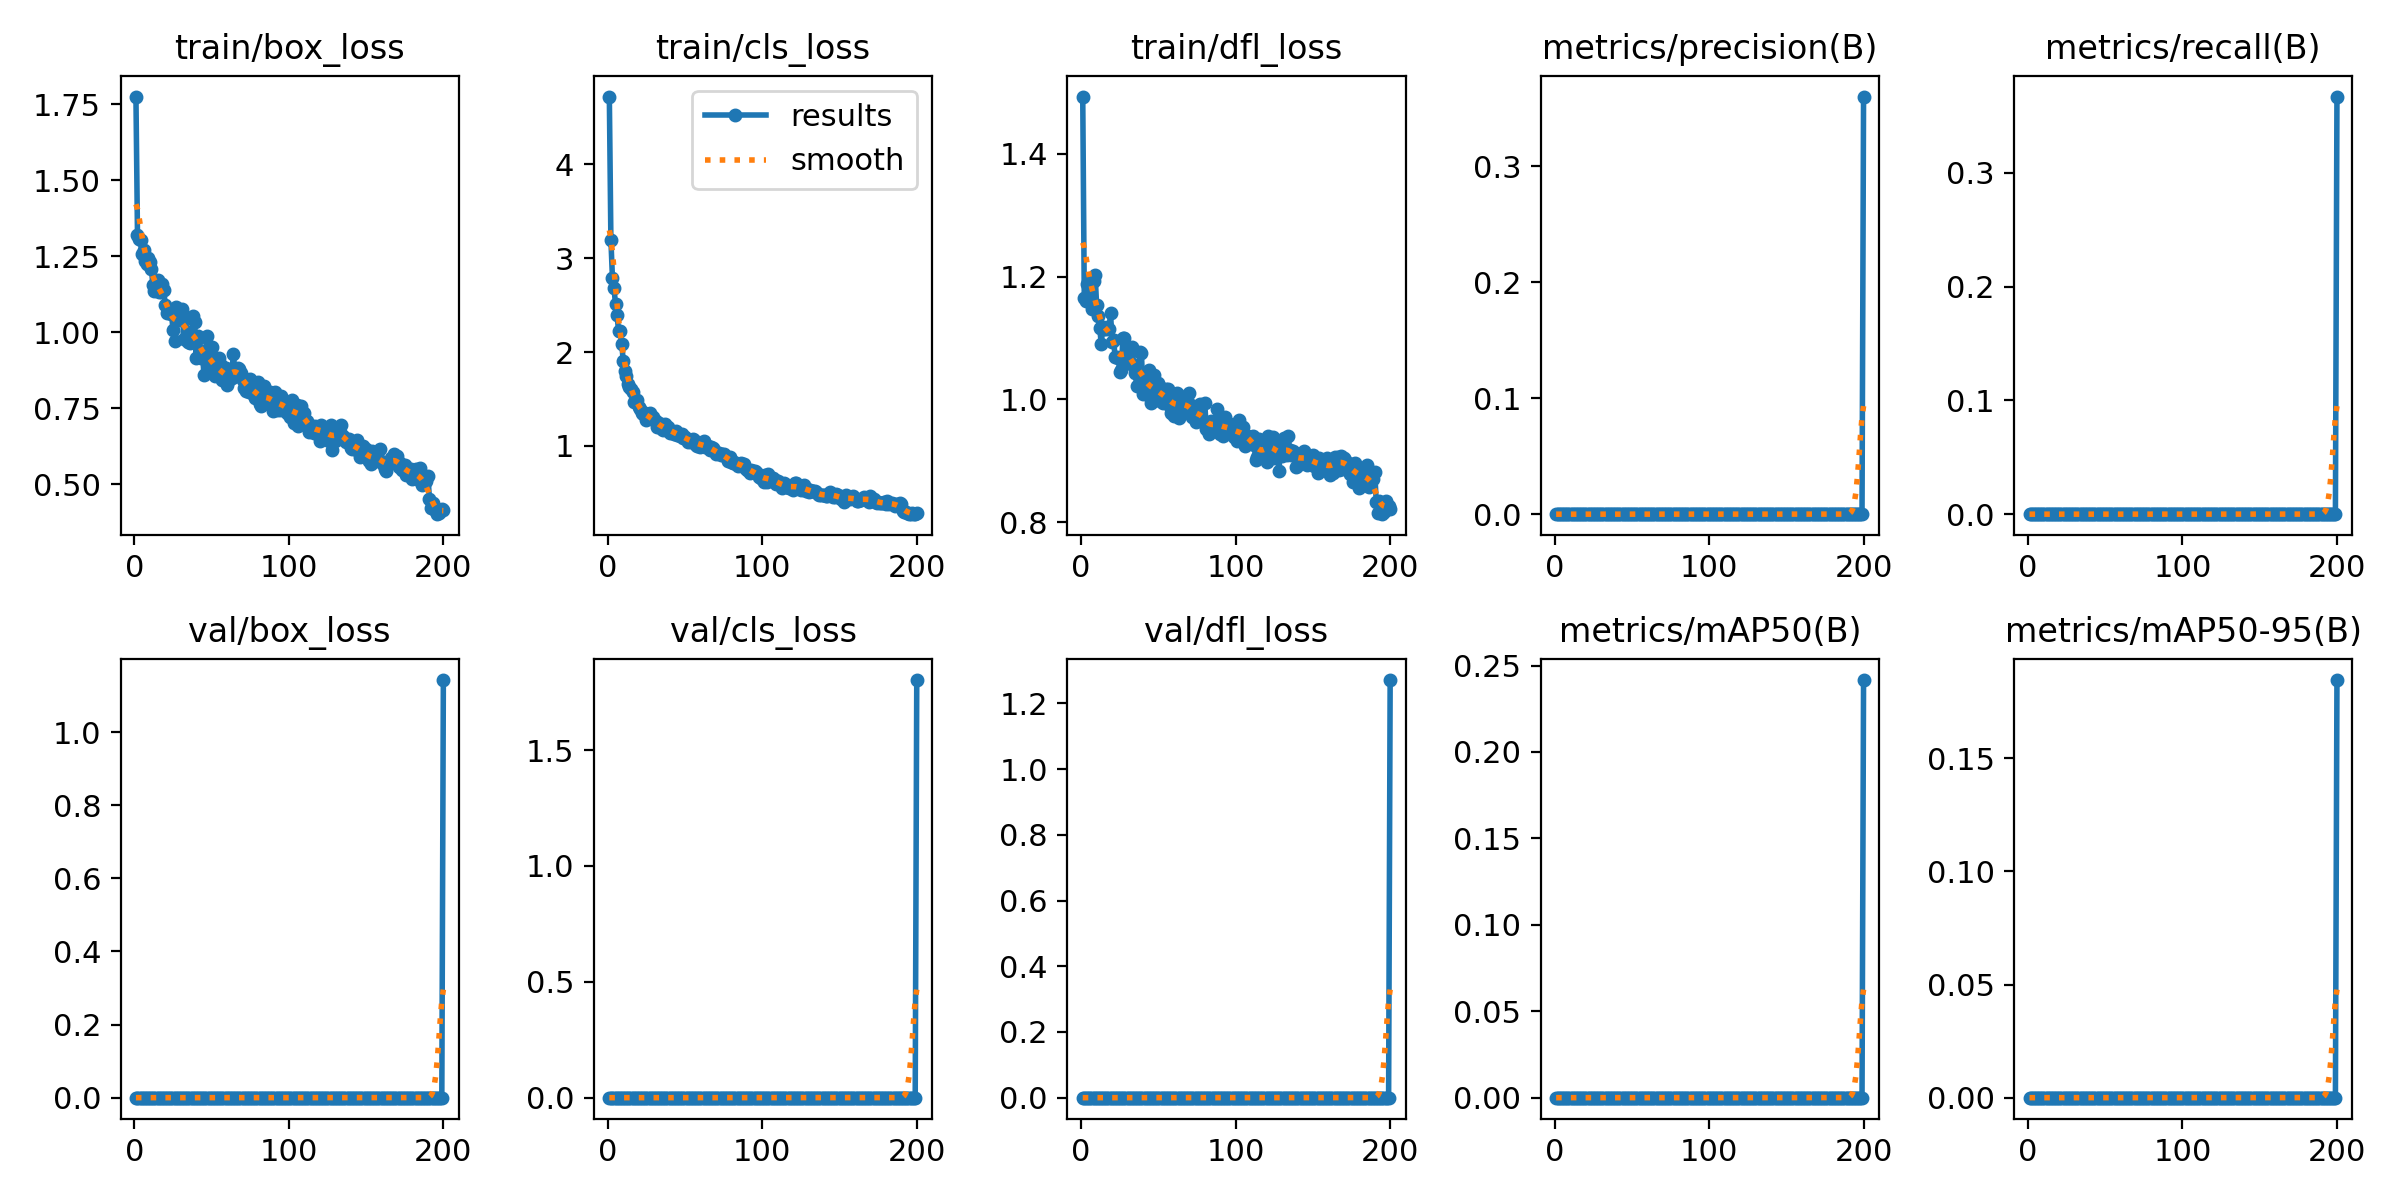

Values plotted in this chart, from the file beside it:
epoch, train/box_loss, train/cls_loss, train/dfl_loss, metrics/precision(B), metrics/recall(B), metrics/mAP50(B), metrics/mAP50-95(B), val/box_loss, val/cls_loss, val/dfl_loss, lr/pg0, lr/pg1, lr/pg2
1, 1.775, 4.722, 1.493, 0, 0, 0, 0, 0, 0, 0, 0.0002667, 0.0002667, 0.0002667
2, 1.32, 3.199, 1.164, 0, 0, 0, 0, 0, 0, 0, 0.0005474, 0.0005474, 0.0005474
3, 1.305, 2.792, 1.161, 0, 0, 0, 0, 0, 0, 0, 0.0008253, 0.0008253, 0.0008253
4, 1.304, 2.685, 1.187, 0, 0, 0, 0, 0, 0, 0, 0.0011, 0.0011, 0.0011
5, 1.257, 2.508, 1.184, 0, 0, 0, 0, 0, 0, 0, 0.001373, 0.001373, 0.001373
6, 1.27, 2.39, 1.196, 0, 0, 0, 0, 0, 0, 0, 0.001626, 0.001626, 0.001626
7, 1.234, 2.221, 1.147, 0, 0, 0, 0, 0, 0, 0, 0.001618, 0.001618, 0.001618
8, 1.224, 2.223, 1.193, 0, 0, 0, 0, 0, 0, 0, 0.001609, 0.001609, 0.001609
9, 1.243, 2.09, 1.203, 0, 0, 0, 0, 0, 0, 0, 0.001601, 0.001601, 0.001601
10, 1.23, 1.906, 1.153, 0, 0, 0, 0, 0, 0, 0, 0.001593, 0.001593, 0.001593
11, 1.208, 1.797, 1.136, 0, 0, 0, 0, 0, 0, 0, 0.001584, 0.001584, 0.001584
12, 1.153, 1.743, 1.115, 0, 0, 0, 0, 0, 0, 0, 0.001576, 0.001576, 0.001576
13, 1.135, 1.662, 1.091, 0, 0, 0, 0, 0, 0, 0, 0.001568, 0.001568, 0.001568
14, 1.154, 1.63, 1.118, 0, 0, 0, 0, 0, 0, 0, 0.00156, 0.00156, 0.00156
15, 1.17, 1.611, 1.115, 0, 0, 0, 0, 0, 0, 0, 0.001551, 0.001551, 0.001551
16, 1.132, 1.57, 1.115, 0, 0, 0, 0, 0, 0, 0, 0.001543, 0.001543, 0.001543
17, 1.131, 1.463, 1.118, 0, 0, 0, 0, 0, 0, 0, 0.001535, 0.001535, 0.001535
18, 1.159, 1.48, 1.114, 0, 0, 0, 0, 0, 0, 0, 0.001527, 0.001527, 0.001527
19, 1.14, 1.485, 1.14, 0, 0, 0, 0, 0, 0, 0, 0.001519, 0.001519, 0.001519
20, 1.088, 1.41, 1.094, 0, 0, 0, 0, 0, 0, 0, 0.00151, 0.00151, 0.00151
21, 1.063, 1.389, 1.096, 0, 0, 0, 0, 0, 0, 0, 0.001502, 0.001502, 0.001502
22, 1.075, 1.352, 1.068, 0, 0, 0, 0, 0, 0, 0, 0.001494, 0.001494, 0.001494
23, 1.071, 1.342, 1.069, 0, 0, 0, 0, 0, 0, 0, 0.001486, 0.001486, 0.001486
24, 1.061, 1.346, 1.067, 0, 0, 0, 0, 0, 0, 0, 0.001477, 0.001477, 0.001477
25, 1.008, 1.272, 1.045, 0, 0, 0, 0, 0, 0, 0, 0.001469, 0.001469, 0.001469
26, 0.9707, 1.299, 1.047, 0, 0, 0, 0, 0, 0, 0, 0.001461, 0.001461, 0.001461
27, 1.083, 1.353, 1.101, 0, 0, 0, 0, 0, 0, 0, 0.001453, 0.001453, 0.001453
28, 1.043, 1.307, 1.1, 0, 0, 0, 0, 0, 0, 0, 0.001444, 0.001444, 0.001444
29, 1.039, 1.304, 1.076, 0, 0, 0, 0, 0, 0, 0, 0.001436, 0.001436, 0.001436
30, 1.049, 1.271, 1.063, 0, 0, 0, 0, 0, 0, 0, 0.001428, 0.001428, 0.001428
31, 1.076, 1.27, 1.079, 0, 0, 0, 0, 0, 0, 0, 0.001419, 0.001419, 0.001419
32, 0.9778, 1.204, 1.058, 0, 0, 0, 0, 0, 0, 0, 0.001411, 0.001411, 0.001411
33, 1.045, 1.248, 1.085, 0, 0, 0, 0, 0, 0, 0, 0.001403, 0.001403, 0.001403
34, 1, 1.207, 1.056, 0, 0, 0, 0, 0, 0, 0, 0.001395, 0.001395, 0.001395
35, 0.9677, 1.176, 1.042, 0, 0, 0, 0, 0, 0, 0, 0.001386, 0.001386, 0.001386
36, 0.9643, 1.171, 1.021, 0, 0, 0, 0, 0, 0, 0, 0.001378, 0.001378, 0.001378
37, 0.9802, 1.234, 1.041, 0, 0, 0, 0, 0, 0, 0, 0.00137, 0.00137, 0.00137
38, 1.054, 1.191, 1.078, 0, 0, 0, 0, 0, 0, 0, 0.001362, 0.001362, 0.001362
39, 1.033, 1.202, 1.075, 0, 0, 0, 0, 0, 0, 0, 0.001353, 0.001353, 0.001353
40, 0.915, 1.138, 1.008, 0, 0, 0, 0, 0, 0, 0, 0.001345, 0.001345, 0.001345
41, 0.987, 1.155, 1.031, 0, 0, 0, 0, 0, 0, 0, 0.001337, 0.001337, 0.001337
42, 0.9805, 1.15, 1.029, 0, 0, 0, 0, 0, 0, 0, 0.001329, 0.001329, 0.001329
43, 0.9137, 1.131, 1.006, 0, 0, 0, 0, 0, 0, 0, 0.00132, 0.00132, 0.00132
44, 0.9375, 1.157, 1.048, 0, 0, 0, 0, 0, 0, 0, 0.001312, 0.001312, 0.001312
45, 0.8603, 1.112, 0.994, 0, 0, 0, 0, 0, 0, 0, 0.001304, 0.001304, 0.001304
46, 0.9268, 1.113, 1.017, 0, 0, 0, 0, 0, 0, 0, 0.001296, 0.001296, 0.001296
47, 0.9865, 1.107, 1.04, 0, 0, 0, 0, 0, 0, 0, 0.001287, 0.001287, 0.001287
48, 0.9167, 1.132, 1.014, 0, 0, 0, 0, 0, 0, 0, 0.001279, 0.001279, 0.001279
49, 0.892, 1.082, 0.9984, 0, 0, 0, 0, 0, 0, 0, 0.001271, 0.001271, 0.001271
50, 0.9512, 1.095, 1.026, 0, 0, 0, 0, 0, 0, 0, 0.001263, 0.001263, 0.001263
51, 0.8725, 1.078, 1.02, 0, 0, 0, 0, 0, 0, 0, 0.001254, 0.001254, 0.001254
52, 0.8565, 1.039, 0.996, 0, 0, 0, 0, 0, 0, 0, 0.001246, 0.001246, 0.001246
53, 0.8685, 1.057, 0.9941, 0, 0, 0, 0, 0, 0, 0, 0.001238, 0.001238, 0.001238
54, 0.8797, 1.047, 1.009, 0, 0, 0, 0, 0, 0, 0, 0.00123, 0.00123, 0.00123
55, 0.9148, 1.075, 1.016, 0, 0, 0, 0, 0, 0, 0, 0.001221, 0.001221, 0.001221
56, 0.8906, 1.059, 1.016, 0, 0, 0, 0, 0, 0, 0, 0.001213, 0.001213, 0.001213
57, 0.8413, 1.014, 0.9906, 0, 0, 0, 0, 0, 0, 0, 0.001205, 0.001205, 0.001205
58, 0.8476, 1.002, 0.9781, 0, 0, 0, 0, 0, 0, 0, 0.001197, 0.001197, 0.001197
59, 0.8826, 1.031, 1.009, 0, 0, 0, 0, 0, 0, 0, 0.001188, 0.001188, 0.001188
60, 0.8263, 0.9832, 0.9729, 0, 0, 0, 0, 0, 0, 0, 0.00118, 0.00118, 0.00118
... 140 more rows
